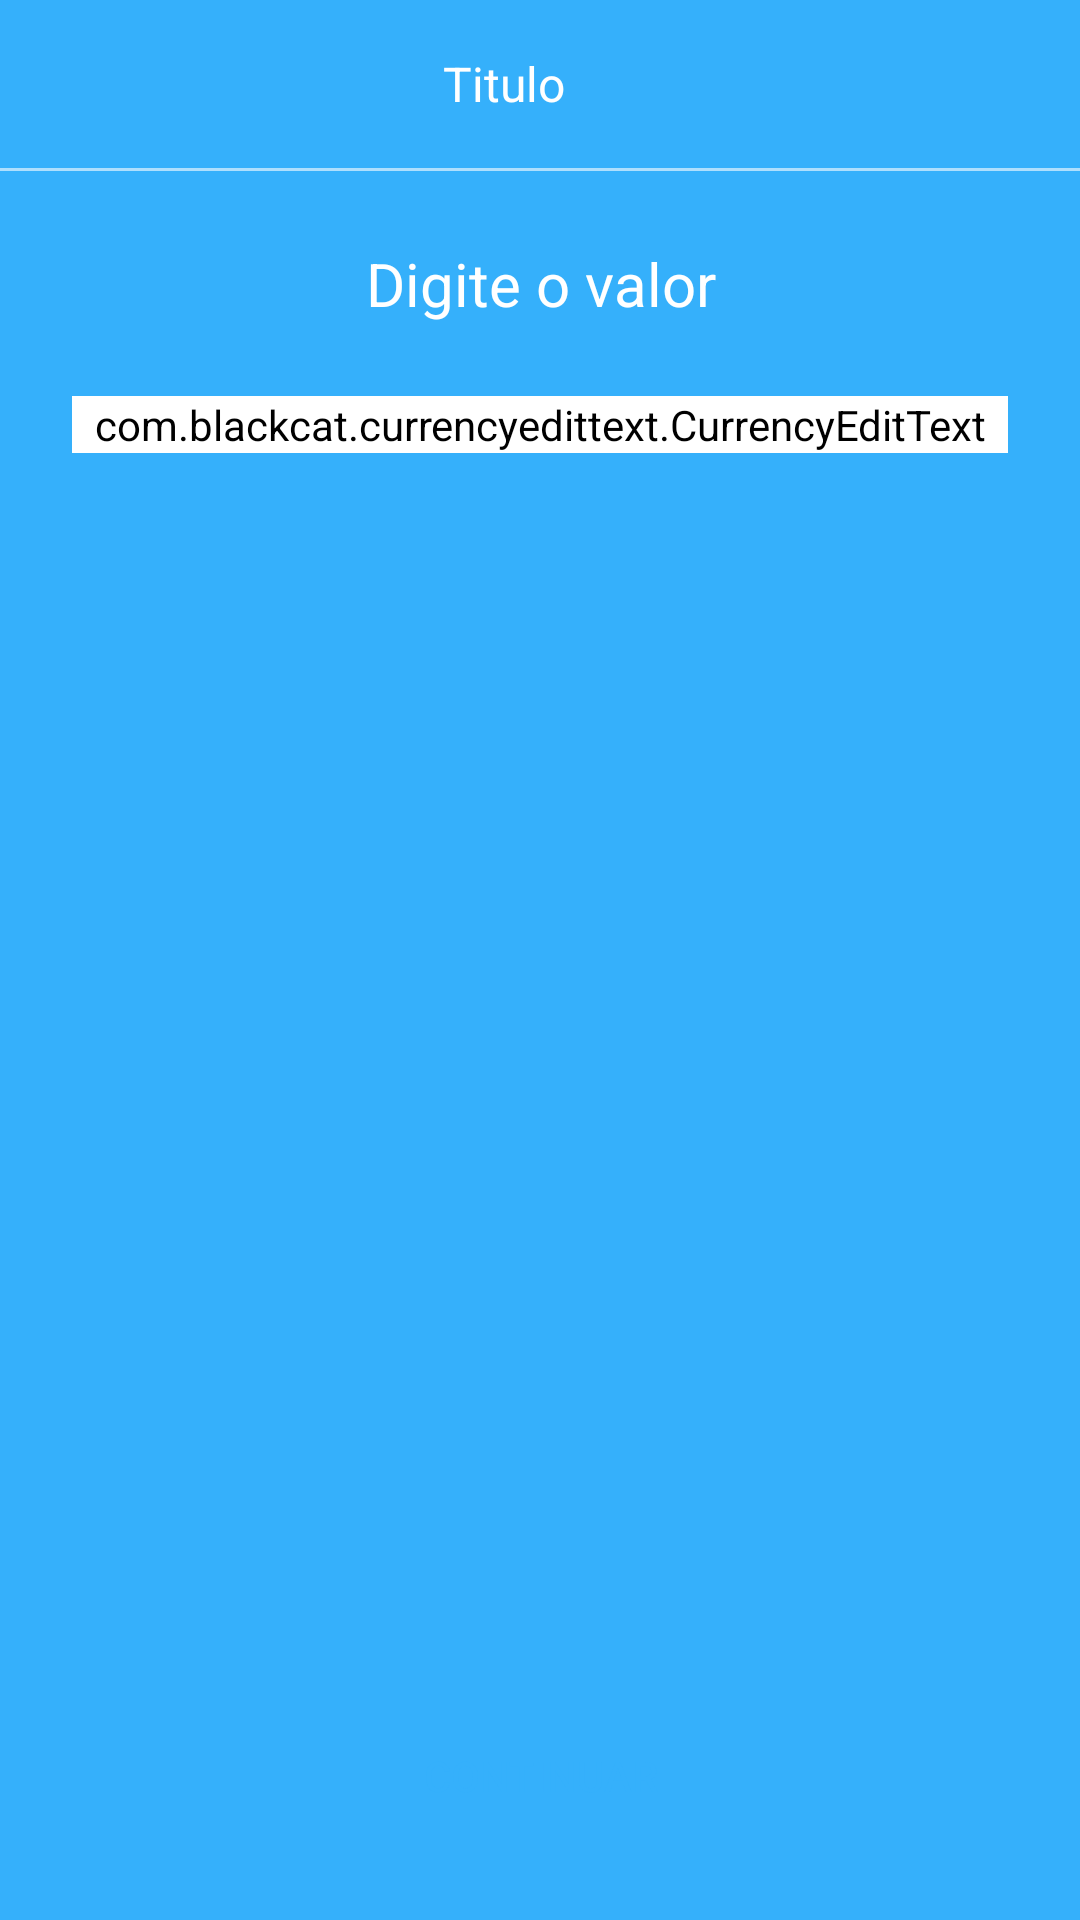

The Android layout XML behind this screen, and the referenced resources:
<!-- AndroidManifest.xml: application theme Theme.BancoDigital -->
<!-- res/layout/activity_cobrar_form.xml -->
<?xml version="1.0" encoding="utf-8"?>
<androidx.constraintlayout.widget.ConstraintLayout xmlns:android="http://schemas.android.com/apk/res/android"
    xmlns:app="http://schemas.android.com/apk/res-auto"
    xmlns:tools="http://schemas.android.com/tools"
    android:layout_width="match_parent"
    android:layout_height="match_parent"
    android:background="@color/colorPrimary"
    tools:context=".cobrar.CobrarFormActivity">

    <include
        android:id="@+id/include"
        layout="@layout/toolbar_padrao"
        app:layout_constraintEnd_toEndOf="parent"
        app:layout_constraintStart_toStartOf="parent"
        app:layout_constraintTop_toTopOf="parent" />

    <ScrollView
        android:layout_width="match_parent"
        android:layout_height="0dp"
        android:fillViewport="true"
        app:layout_constraintBottom_toBottomOf="parent"
        app:layout_constraintEnd_toEndOf="parent"
        app:layout_constraintStart_toStartOf="parent"
        app:layout_constraintTop_toBottomOf="@+id/include">

        <androidx.constraintlayout.widget.ConstraintLayout
            android:layout_width="match_parent"
            android:layout_height="wrap_content">

            <TextView
                android:id="@+id/textView3"
                android:layout_width="match_parent"
                android:layout_height="wrap_content"
                android:layout_marginTop="24dp"
                android:text="Digite o valor"
                android:textAlignment="center"
                android:textColor="@color/color_White"
                android:textSize="20sp"
                app:layout_constraintEnd_toEndOf="parent"
                app:layout_constraintStart_toStartOf="parent"
                app:layout_constraintTop_toTopOf="parent" />

            <com.blackcat.currencyedittext.CurrencyEditText
                android:id="@+id/edtValor"
                android:layout_width="match_parent"
                android:layout_height="wrap_content"
                android:layout_margin="24dp"
                android:theme="@style/Theme.EditText"
                android:textAlignment="center"
                android:textStyle="bold"
                android:textSize="30sp"
                android:backgroundTint="@color/color_White"
                android:textColor="@color/color_White"
                android:textColorHint="@color/colorTextHint"
                app:layout_constraintEnd_toEndOf="parent"
                app:layout_constraintStart_toStartOf="parent"
                app:layout_constraintTop_toBottomOf="@+id/textView3" />


        </androidx.constraintlayout.widget.ConstraintLayout>


    </ScrollView>

    <Button
        android:id="@+id/btnContinuar"
        android:layout_width="match_parent"
        android:layout_height="wrap_content"
        android:background="@drawable/bg_btn"
        android:backgroundTint="@color/color_White"
        android:text="Continuar"
        android:onClick="continuar"
        android:layout_margin="24dp"
        android:textColor="@color/colorPrimary"
        app:layout_constraintBottom_toBottomOf="parent"
        app:layout_constraintEnd_toEndOf="parent"
        app:layout_constraintStart_toStartOf="parent" />

</androidx.constraintlayout.widget.ConstraintLayout>
<!-- res/layout/toolbar_padrao.xml (included above) -->
<?xml version="1.0" encoding="utf-8"?>
<androidx.appcompat.widget.LinearLayoutCompat xmlns:android="http://schemas.android.com/apk/res/android"
    xmlns:app="http://schemas.android.com/apk/res-auto"
    xmlns:tools="http://schemas.android.com/tools"
    android:layout_width="match_parent"
    android:layout_height="wrap_content"
    android:background="@color/colorPrimary"
    android:orientation="vertical">


    <androidx.appcompat.widget.Toolbar
        android:layout_width="match_parent"
        android:layout_height="wrap_content"
        android:background="@color/colorPrimary"
        app:layout_constraintEnd_toEndOf="parent"
        app:layout_constraintStart_toStartOf="parent"
        app:layout_constraintTop_toTopOf="parent">

        <ImageButton
            android:id="@+id/ibVoltar"
            android:layout_width="wrap_content"
            android:layout_height="match_parent"
            android:background="@android:color/transparent"
            android:paddingVertical="16dp"
            android:paddingStart="0dp"
            android:paddingEnd="16dp"
            android:src="@drawable/ic_back_white" />

        <TextView
            android:id="@+id/textTitulo"
            android:layout_width="match_parent"
            android:layout_height="wrap_content"
            android:layout_marginEnd="56dp"
            android:gravity="center_horizontal"
            android:textColor="@color/color_White"
            android:textSize="16sp"
            tools:text="Titulo" />

    </androidx.appcompat.widget.Toolbar>


    <ImageView
        android:layout_width="match_parent"
        android:layout_height="1dp"
        android:background="@color/colorTextHint" />

</androidx.appcompat.widget.LinearLayoutCompat>
<!-- resources referenced by this layout -->
<resources>
  <color name="colorPrimary">#35B0FB</color>
  <color name="colorTextHint">#AEDFFD</color>
  <color name="color_White">#FFFFFF</color>
  <style name="Theme.EditText" parent="Theme.AppCompat.Light.NoActionBar">
          <item name="colorAccent">@color/color_White</item>
      </style>
  <style name="Theme.BancoDigital" parent="Base.Theme.BancoDigital" />
  <style name="Base.Theme.BancoDigital" parent="Theme.AppCompat.Light.NoActionBar">
         <item name="colorPrimary">@color/colorPrimary</item>
         <item name="colorPrimaryDark">@color/colorPrimary</item>
         <item name="colorAccent">@color/colorPrimary</item>
         <item name="android:navigationBarColor">@color/colorPrimary</item>
  
      </style>
</resources>
